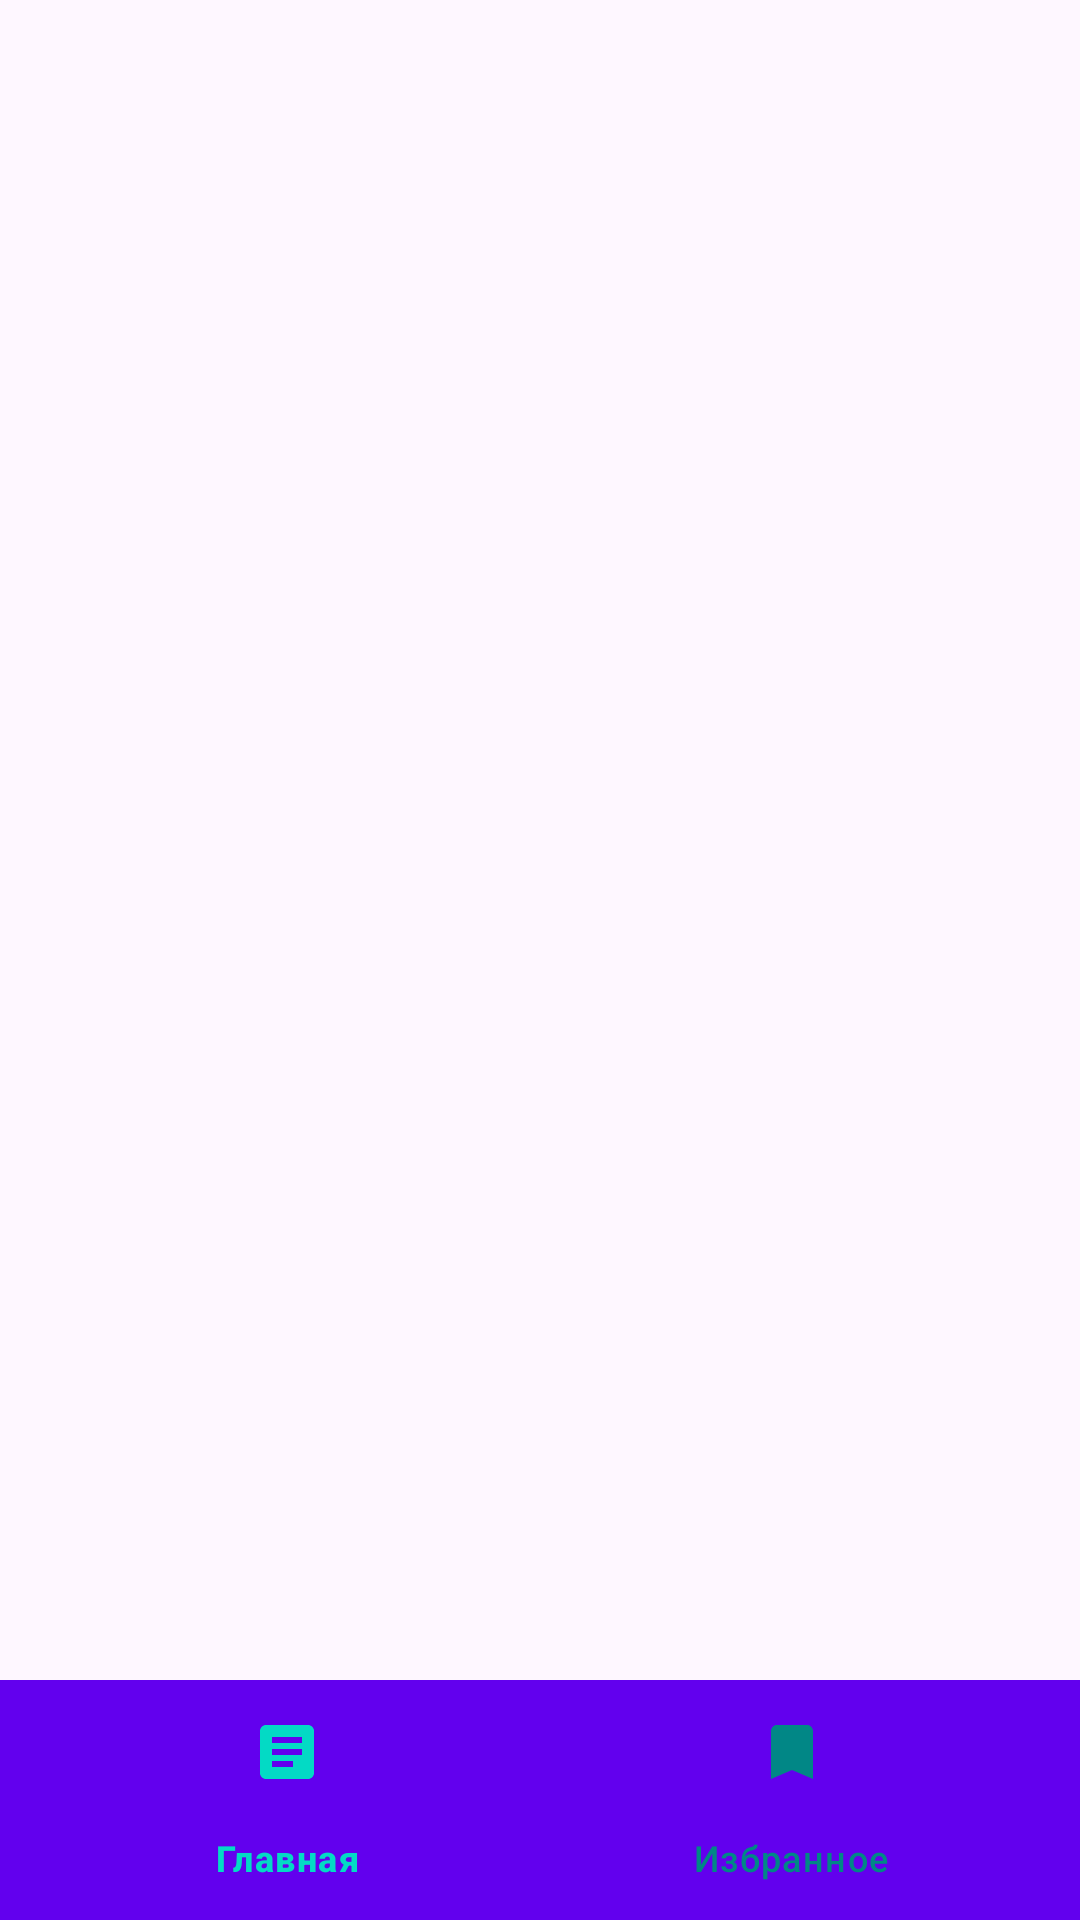

The Android layout XML behind this screen, and the referenced resources:
<!-- AndroidManifest.xml: application theme Theme.MyApplication -->
<!-- res/layout/activity_main.xml -->
<?xml version="1.0" encoding="utf-8"?>
<androidx.constraintlayout.widget.ConstraintLayout xmlns:android="http://schemas.android.com/apk/res/android"
    android:layout_width="match_parent"
    android:layout_height="match_parent"
    xmlns:app="http://schemas.android.com/apk/res-auto">


    <FrameLayout
        android:id="@+id/container"
        android:layout_width="0dp"
        android:layout_height="0dp"
        app:layout_constraintBottom_toBottomOf="@+id/bnvBar"
        app:layout_constraintEnd_toEndOf="parent"
        app:layout_constraintStart_toStartOf="parent"
        app:layout_constraintTop_toTopOf="parent"
        app:layout_constraintBottom_toTopOf="@+id/bnvBar"/>

    <com.google.android.material.bottomnavigation.BottomNavigationView
        android:id="@+id/bnvBar"
        android:layout_width="0dp"
        android:layout_height="wrap_content"
        android:background="?colorBottomMenuBackground"
        app:itemActiveIndicatorStyle="@null"
        app:itemBackground="?colorBottomMenuBackground"
        app:itemIconTint="@color/bottom_nav_colors"
        app:itemRippleColor="#000000"
        app:itemTextColor="@color/bottom_nav_colors"
        app:layout_constraintBottom_toBottomOf="parent"
        app:layout_constraintEnd_toEndOf="parent"
        app:layout_constraintStart_toStartOf="parent"
        app:menu="@menu/menu" />


</androidx.constraintlayout.widget.ConstraintLayout>
<!-- resources referenced by this layout -->
<resources>
  <style name="Theme.MyApplication" parent="Base.Theme.MyApplication" />
  <style name="Base.Theme.MyApplication" parent="Theme.Material3.DayNight.NoActionBar">
          
          
          <item name="colorToolBar">@color/primary</item>
          <item name="android:statusBarColor">@color/statusBarColor</item>
          <item name="colorBottomMenuBackground">@color/primary</item>
          <item name="itemPressedBottomMenuColor">@color/colorItem</item>
          <item name="itemNoPressedBottomMenuColor">@color/colorNoPressedItem</item>
          <item name="android:navigationBarColor">@color/statusBarColor</item>
          <item name="textColorTitle">@color/textColorTitle</item>
  
              </style>
  <color name="primary">#6200EE</color>
  <color name="statusBarColor">#3700B3</color>
  <color name="colorItem">#03DAC5</color>
  <color name="colorNoPressedItem">#018786</color>
  <color name="textColorTitle">#FFFFFF</color>
</resources>
